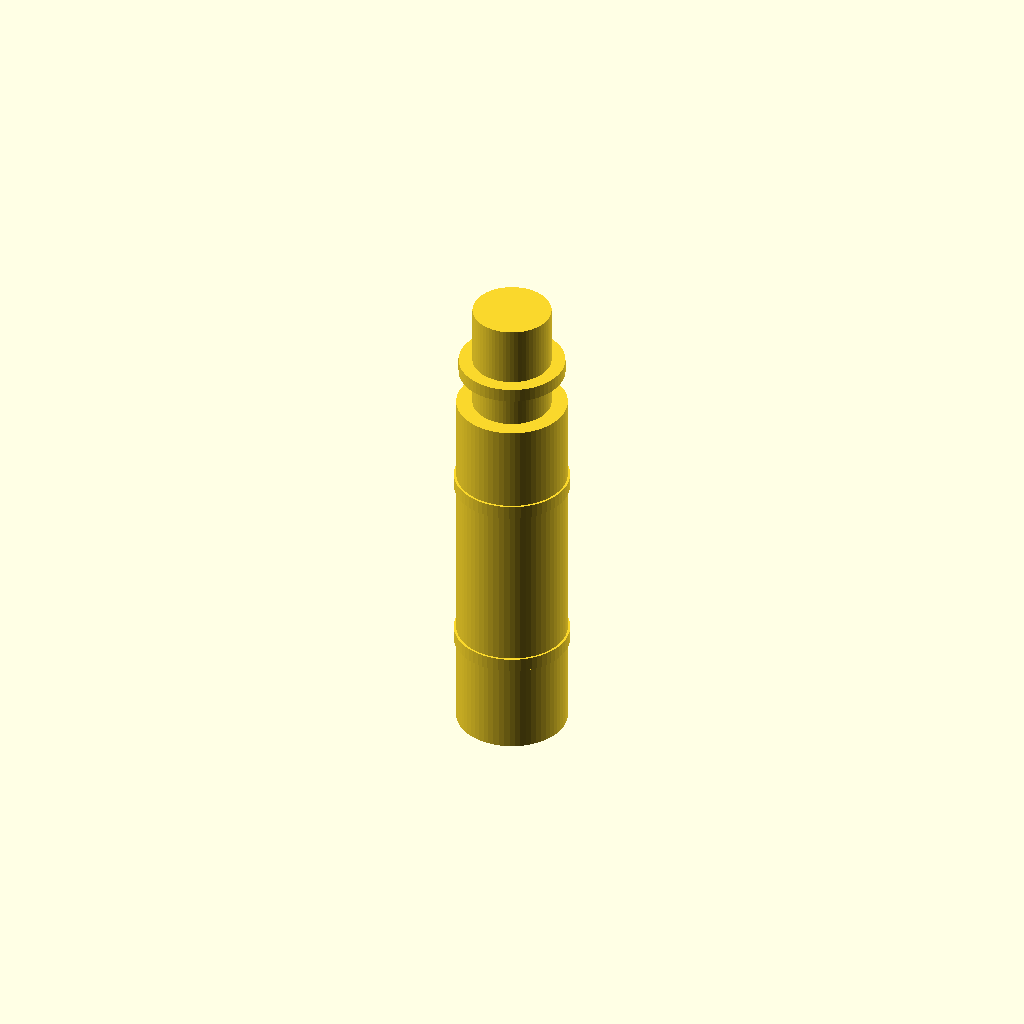
Cell 1 — every parameter at its default value.
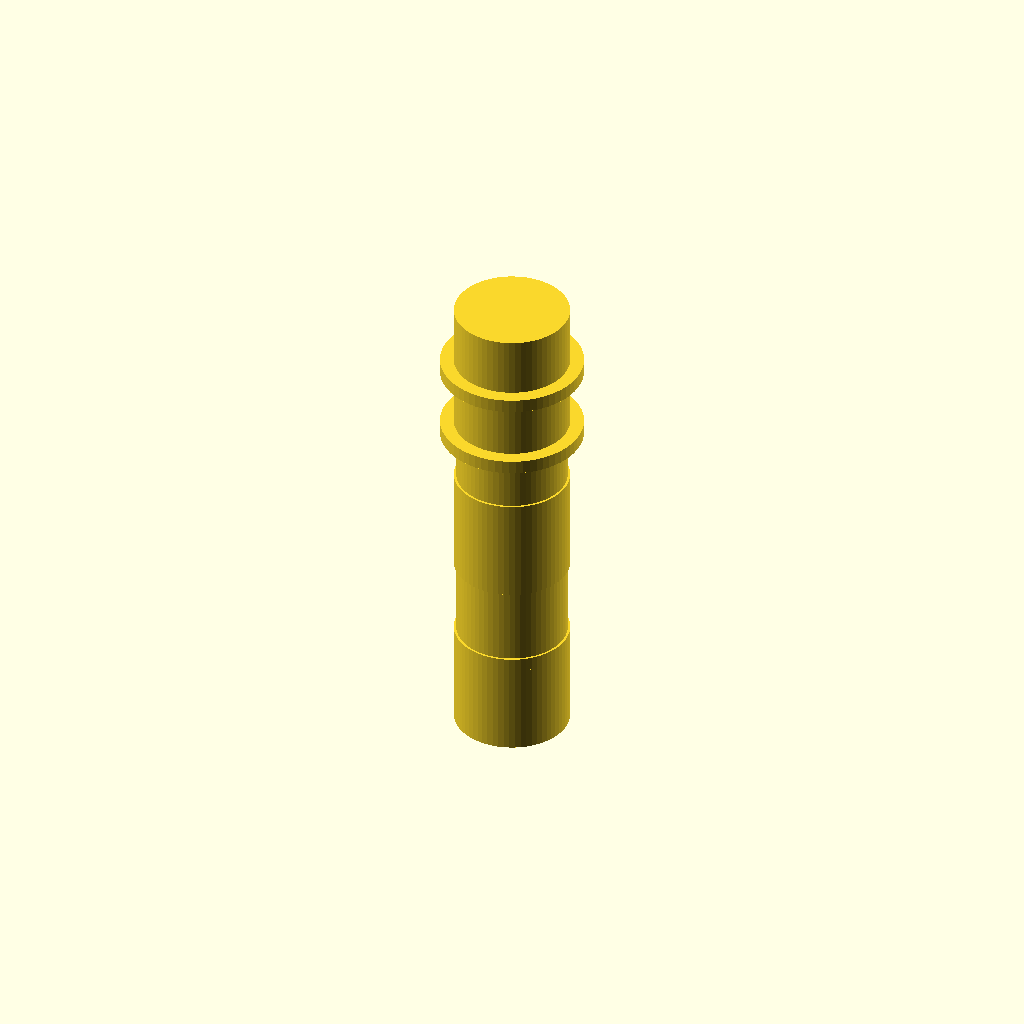
Cell 2: t1 = 16 (everything else at default).
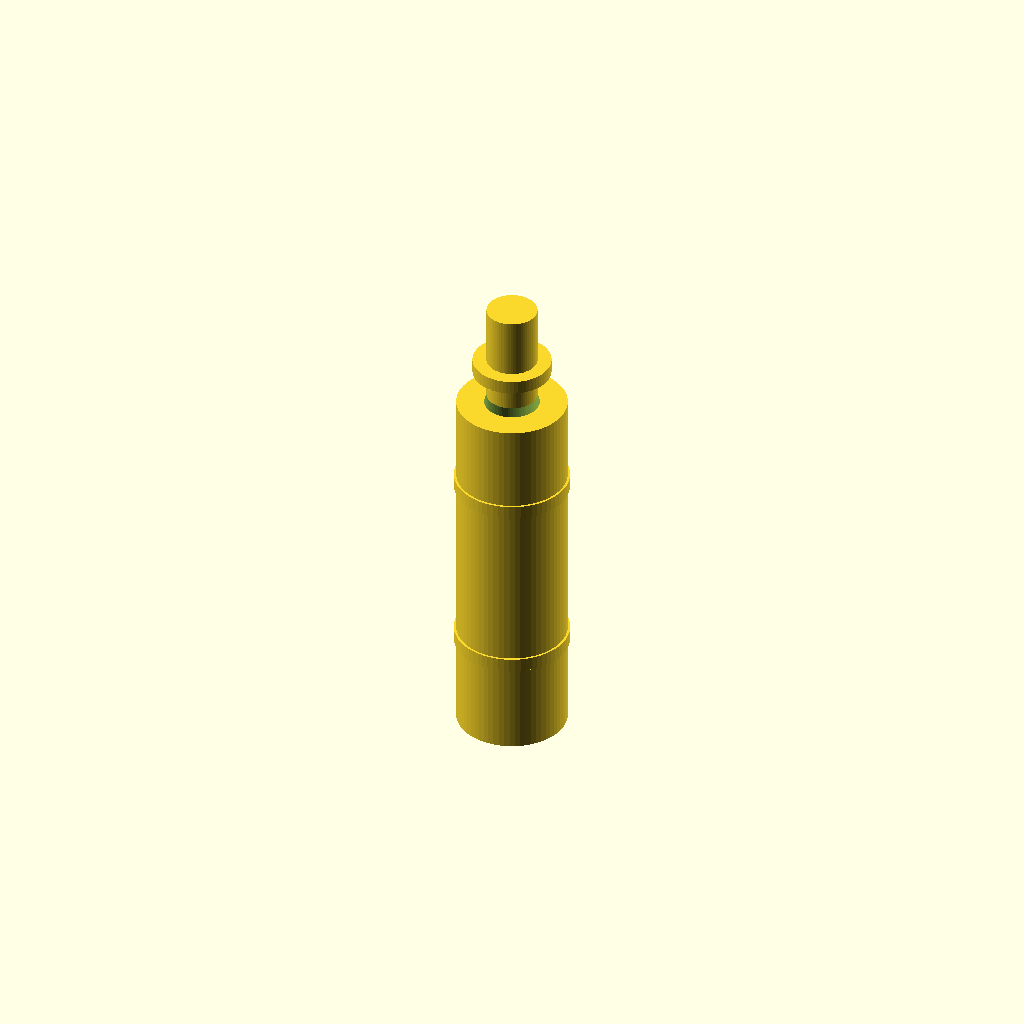
Cell 3: bore = 6 (everything else at default).
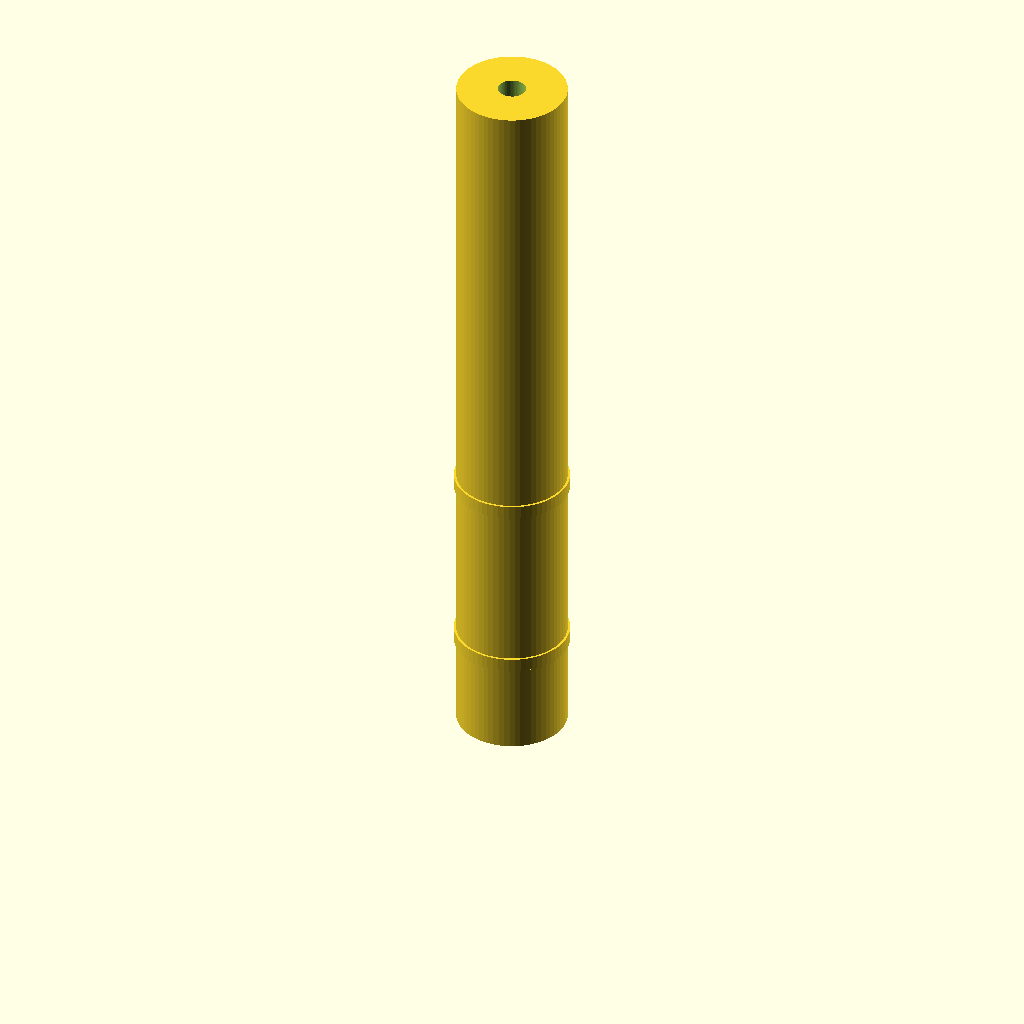
Cell 4: the same model with L = 82.
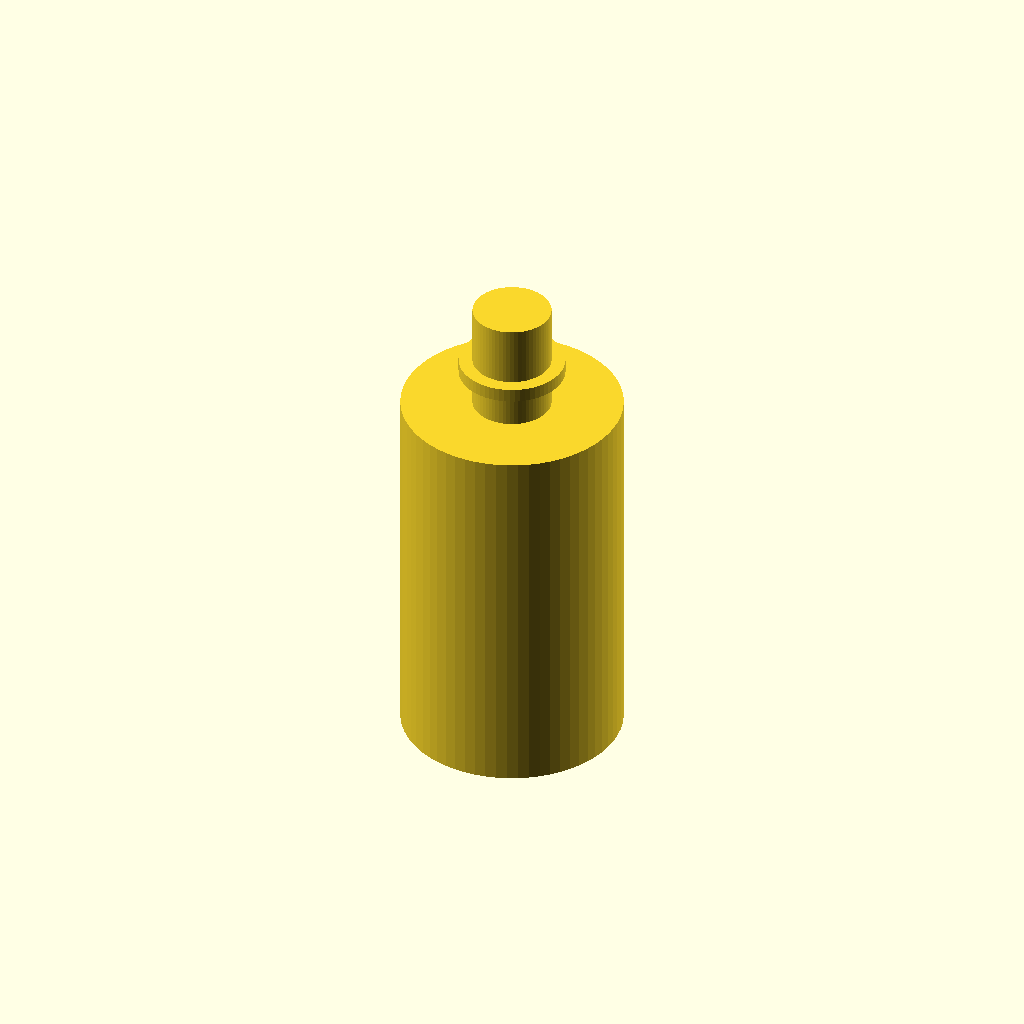
Cell 5: coll = 24 (everything else at default).
All cells are drawn from one camera (rotation 55°, 0°, 25°, orthographic, colour scheme Cornfield), so only the parameter changes between them.
OpenSCAD source file bench/results/gpu-v1-g5/code/scadcoder-v1/hose_barb_reducer_8_5_s4_a2.scad:
// Hose barb reducer - a straight (axial) reducer that joins two silicone tubing sizes via
// stacked barbs, with a through-bore. The two barb sections are held in a cylindrical collar.
// NOVEL general part (a generic reducer, not any one labware item).
//

t1   = 8;
t2   = 5;
bore = 3;
L    = 41;
coll = 12;

$fn = 64;

barb_d1 = 7.5 + (t1 - 2 * bore) * 0.5;      // outer diameter of the 8 mm barbs at the narrow end
barb_d2 = 9.5;                               // outer diameter of the 8 mm barbs at the wide end
barb_h1 = 10;
barb_h2 = 8;
s      = 1.5;                                // step (flange) below each wide end

difference() {
    union() {
        for (z = [0, 20]) {                     // two barbs in the lower section
            translate([0, 0, z])
                cylinder(h = barb_h1, d = barb_d1);
            translate([0, 0, z + 20 - barb_h1])
                cylinder(h = barb_h1, d = barb_d2);
            translate([0, 0, z + 20 - barb_h1])
                cylinder(h = s, d = barb_d2 + 2 * s);          // flange below the wide end
        }
        for (z = [25, 33]) {                    // two barbs in the upper section
            translate([0, 0, z])
                cylinder(h = barb_h2, d = barb_d2);
            translate([0, 0, z + 20 - barb_h2])
                cylinder(h = barb_h2, d = barb_d1);
            translate([0, 0, z + 20 - barb_h2])
                cylinder(h = s, d = barb_d1 + 2 * s);          // flange below the wide end
        }
        cylinder(h = L, d = coll);              // collar that spans the full length
    }
    translate([0, 0, -1]) cylinder(h = L + 2, d = bore);   // through-bore
}
Parameter table extracted from the source (name, type, default, range or options):
t1: number, default 8
t2: number, default 5
bore: number, default 3
L: number, default 41
coll: number, default 12
barb_d2: number, default 9.5
barb_h1: number, default 10
barb_h2: number, default 8
s: number, default 1.5
